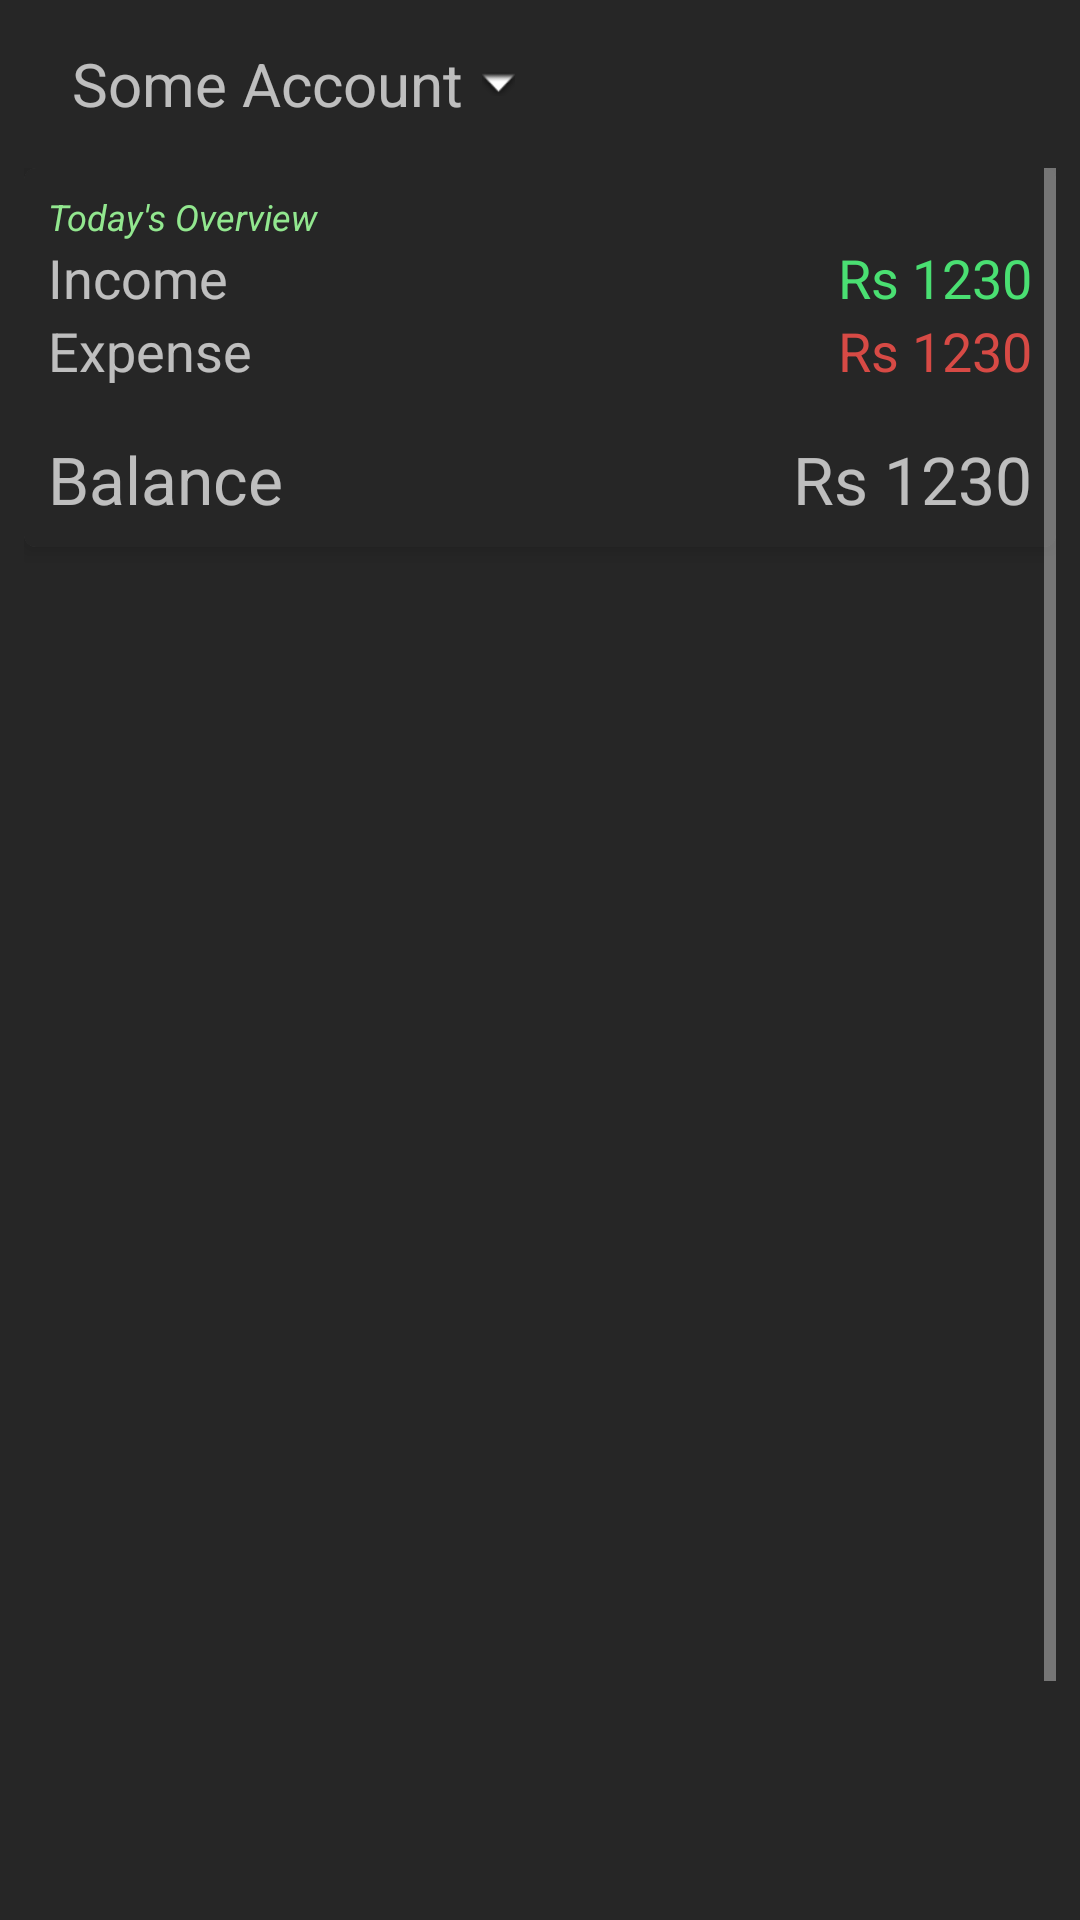

Here is an Android app screen rendered from its layout file. Give the layout XML and the strings, colors and styles it references.
<!-- AndroidManifest.xml: application theme Theme.AppCompat.NoActionBarAppTheme -->
<!-- res/layout/a_stats.xml -->
<?xml version="1.0" encoding="utf-8"?>
<LinearLayout
    xmlns:android="http://schemas.android.com/apk/res/android"
    xmlns:app="http://schemas.android.com/apk/res-auto"
    xmlns:tools="http://schemas.android.com/tools"
    android:id="@+id/a_stats"
    android:layout_width="match_parent"
    android:layout_height="match_parent"
    android:orientation="vertical"
    tools:context="com.moneymanager.activities.stats.AStats">

    <android.support.v7.widget.Toolbar
        android:id="@+id/a_stats_toolbar"
        android:layout_width="match_parent"
        android:layout_height="?attr/actionBarSize"
        android:background="@color/transparent">

        <LinearLayout
            android:id="@+id/a_stats_toolbar_layout"
            android:layout_width="match_parent"
            android:layout_height="wrap_content"
            android:orientation="horizontal"
            android:padding="8sp">

            <LinearLayout
                android:layout_width="wrap_content"
                android:layout_height="wrap_content"
                android:layout_weight="1">

                <TextView
                    android:id="@+id/a_stats_toolbar_account_text"
                    android:layout_width="wrap_content"
                    android:layout_height="wrap_content"
                    android:layout_gravity="start"
                    android:text="Some Account"
                    android:textSize="20sp"/>

                <ImageView
                    android:layout_width="wrap_content"
                    android:layout_height="match_parent"
                    android:padding="4dp"
                    android:scaleX=".7"
                    android:scaleY=".7"
                    app:srcCompat="@android:drawable/arrow_down_float"/>

            </LinearLayout>

        </LinearLayout>


    </android.support.v7.widget.Toolbar>

    <LinearLayout
        android:layout_width="match_parent"
        android:layout_height="wrap_content"
        android:orientation="vertical"
        android:paddingLeft="8sp"
        android:paddingRight="8sp">

        <ScrollView
            android:layout_width="match_parent"
            android:layout_height="match_parent">

            <LinearLayout
                android:layout_width="match_parent"
                android:layout_height="match_parent"
                android:orientation="vertical">

                <android.support.v7.widget.CardView
                    android:id="@+id/a_stats_overview_card"
                    android:layout_width="match_parent"
                    android:layout_height="wrap_content"
                    android:layout_marginBottom="10sp"
                    app:cardCornerRadius="4dp"
                    app:cardElevation="4dp">

                    <LinearLayout
                        android:layout_width="match_parent"
                        android:layout_height="match_parent"
                        android:background="@color/colorPrimaryDark"
                        android:orientation="vertical"
                        android:padding="8sp">

                        <TextView
                            android:id="@+id/a_stats_overview_card_title"
                            android:layout_width="match_parent"
                            android:layout_height="wrap_content"
                            android:text="Today's Overview"
                            android:textAlignment="viewStart"
                            android:textColor="@color/colorAccent"
                            android:textSize="12sp"
                            android:textStyle="italic"/>

                        <LinearLayout
                            android:layout_width="match_parent"
                            android:layout_height="match_parent"
                            android:orientation="horizontal">

                            <TextView
                                android:id="@+id/a_stats_overview_card_income_text"
                                android:layout_width="wrap_content"
                                android:layout_height="wrap_content"
                                android:layout_weight="1"
                                android:text="Income"
                                android:textSize="18dp"/>

                            <TextView
                                android:id="@+id/a_stats_overview_card_income_amt"
                                android:layout_width="wrap_content"
                                android:layout_height="wrap_content"
                                android:text="Rs 1230"
                                android:textColor="@color/colorGreen"
                                android:textSize="18dp"/>

                        </LinearLayout>

                        <LinearLayout
                            android:layout_width="match_parent"
                            android:layout_height="match_parent"
                            android:layout_marginBottom="8sp"
                            android:orientation="horizontal">

                            <TextView
                                android:id="@+id/a_stats_overview_card_expense_text"
                                android:layout_width="wrap_content"
                                android:layout_height="wrap_content"
                                android:layout_weight="1"
                                android:text="Expense"
                                android:textSize="18dp"/>

                            <TextView
                                android:id="@+id/a_stats_overview_card_expense_amt"
                                android:layout_width="wrap_content"
                                android:layout_height="wrap_content"
                                android:text="Rs 1230"
                                android:textColor="@color/colorRed"
                                android:textSize="18dp"/>

                        </LinearLayout>

                        <include layout="@layout/x_line"></include>

                        <LinearLayout
                            android:layout_width="match_parent"
                            android:layout_height="match_parent"
                            android:layout_marginTop="4sp"
                            android:orientation="horizontal">

                            <TextView
                                android:id="@+id/a_stats_overview_card_total_text"
                                android:layout_width="wrap_content"
                                android:layout_height="wrap_content"
                                android:layout_weight="1"
                                android:text="Balance"
                                android:textSize="22dp"/>

                            <TextView
                                android:id="@+id/a_stats_overview_card_total_amt"
                                android:layout_width="wrap_content"
                                android:layout_height="wrap_content"
                                android:text="Rs 1230"
                                android:textSize="22dp"/>

                        </LinearLayout>

                    </LinearLayout>

                </android.support.v7.widget.CardView>

                <LinearLayout
                    android:id="@+id/a_stats_overview_piechart"
                    android:layout_width="match_parent"
                    android:layout_height="250sp"
                    android:layout_marginBottom="10sp"
                    android:orientation="vertical"
                    android:padding="8sp">

                    <com.github.mikephil.charting.charts.PieChart
                        android:id="@+id/a_stats_piechart"
                        android:layout_width="match_parent"
                        android:layout_height="match_parent"
                        android:visibility="gone">

                    </com.github.mikephil.charting.charts.PieChart>

                    <TextView
                        android:id="@+id/a_stats_overview_piechart_text"
                        android:layout_width="wrap_content"
                        android:layout_height="wrap_content"
                        android:layout_gravity="center"
                        android:text="No data found"
                        android:visibility="gone"/>
                </LinearLayout>

                <LinearLayout
                    android:id="@+id/a_stats_overview_bargraph"
                    android:layout_width="match_parent"
                    android:layout_height="250sp"
                    android:layout_marginBottom="10sp"
                    android:orientation="vertical"
                    android:padding="2sp">

                    <com.github.mikephil.charting.charts.BarChart
                        android:id="@+id/a_stats_week_barchart"
                        android:layout_width="match_parent"
                        android:layout_height="match_parent"
                        android:visibility="gone">

                    </com.github.mikephil.charting.charts.BarChart>

                    <com.github.mikephil.charting.charts.BarChart
                        android:id="@+id/a_stats_month_barchart"
                        android:layout_width="match_parent"
                        android:layout_height="match_parent"
                        android:visibility="gone">

                    </com.github.mikephil.charting.charts.BarChart>

                    <TextView
                        android:id="@+id/a_stats_overview_barchart_text"
                        android:layout_width="wrap_content"
                        android:layout_height="wrap_content"
                        android:layout_gravity="center"
                        android:text="No data found"
                        android:visibility="gone"/>
                </LinearLayout>

                <android.support.v7.widget.CardView
                    android:id="@+id/a_stats_income_trans_list_container_card"
                    android:layout_width="match_parent"
                    android:layout_height="wrap_content"
                    android:layout_marginBottom="10sp"
                    app:cardCornerRadius="4dp">

                    <LinearLayout
                        android:id="@+id/a_stats_income_trans_list_container"
                        android:layout_width="match_parent"
                        android:layout_height="wrap_content"
                        android:background="@color/colorFaintGreen"
                        android:orientation="vertical">
                    </LinearLayout>
                </android.support.v7.widget.CardView>

                <android.support.v7.widget.CardView
                    android:id="@+id/a_stats_expense_trans_list_container_card"
                    android:layout_width="match_parent"
                    android:layout_height="wrap_content"
                    android:layout_marginBottom="10sp"
                    app:cardCornerRadius="4dp">

                    <LinearLayout
                        android:id="@+id/a_stats_expense_trans_list_container"
                        android:layout_width="match_parent"
                        android:layout_height="wrap_content"
                        android:background="@color/colorFaintRed"
                        android:orientation="vertical">

                    </LinearLayout>
                </android.support.v7.widget.CardView>

            </LinearLayout>
        </ScrollView>
    </LinearLayout>


</LinearLayout>
<!-- res/layout/x_line.xml (included above) -->
<?xml version="1.0" encoding="utf-8"?>
<LinearLayout xmlns:android="http://schemas.android.com/apk/res/android"
              android:layout_width="match_parent"
              android:layout_height="match_parent"
              android:orientation="vertical">

    <View
        android:layout_width="match_parent"
        android:layout_height="4dp"
        android:background="@color/colorPrimaryDark"
        android:padding="1sp"/>

</LinearLayout>
<!-- resources referenced by this layout -->
<resources>
  <color name="colorAccent">#92e78f</color>
  <color name="colorFaintGreen">#2359e17e</color>
  <color name="colorFaintRed">#23d74a45</color>
  <color name="colorGreen">#4adf72</color>&gt;
  <color name="colorPrimaryDark">#262626</color>
  <color name="colorRed">#d74a45</color>
  <color name="transparent">#00ffffff</color>
  <style name="Theme.AppCompat.NoActionBarAppTheme">
          
          <item name="colorPrimary">@color/colorPrimary</item>
          <item name="colorPrimaryDark">@color/colorPrimaryDark</item>
          <item name="colorAccent">@color/colorAccent</item>
          <item name="windowActionBar">false</item>
          <item name="windowNoTitle">true</item>
      </style>
  <color name="colorPrimary">#606060</color>
</resources>
